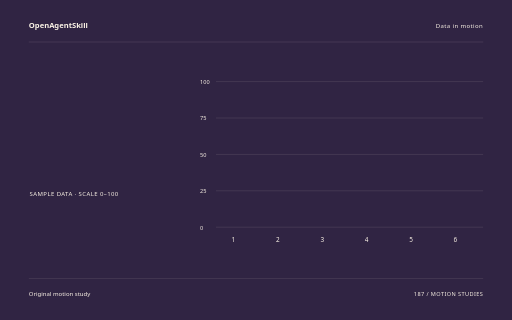
t = 0.00 s
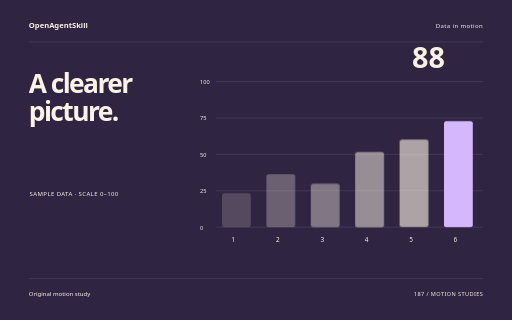
t = 1.78 s
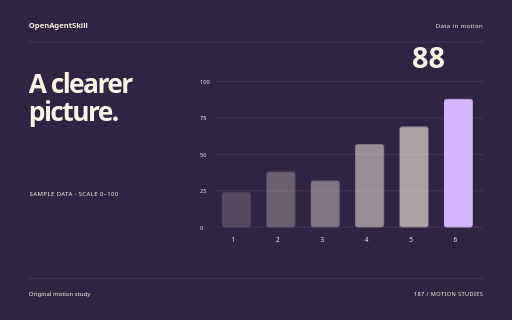
t = 3.58 s
t = 5.34 s: frame unchanged from t = 3.58 s, image omitted
t = 6.04 s: frame unchanged from t = 3.58 s, image omitted
t = 8.90 s: frame unchanged from t = 3.58 s, image omitted

The animated SVG that drew these frames (rendered in a browser with its animation timeline set to each time). Animation: 10 CSS @keyframes rules; one cycle of 8.90 s.

<svg xmlns="http://www.w3.org/2000/svg" width="1280" height="800" viewBox="0 0 1280 800" role="img" aria-labelledby="title"><title id="title">A clearer picture. — original Data in motion sample</title><style>text{font-family:system-ui,sans-serif}g{transform-box:fill-box;transform-origin:center}.rise{animation:rise 8s cubic-bezier(.2,.7,.2,1) 1 both}.float{animation:float 8s ease-in-out 1 both}.spin{animation:spin 8s ease-in-out 1 both}.turn{animation:turn 8s cubic-bezier(.2,.7,.2,1) 1 both}.orbit{animation:orbit 8s ease-in-out 1 both}.grow{transform-origin:center bottom;animation:grow 8s ease 1 both}.draw{animation:draw 8s ease 1 both}.bounce{animation:bounce 8s ease-in-out 1 both}.nod{animation:nod 8s ease-in-out 1 both}.wave{animation:wave 8s ease-in-out 1 both}@keyframes rise{0%{opacity:0;transform:translateY(38px)}13%,87%{opacity:1;transform:translateY(0)}100%{opacity:1;transform:translateY(0)}}@keyframes float{0%{opacity:0;transform:translateY(30px)}5%{opacity:1;transform:translateY(0)}55%{transform:translateY(-18px)}100%{opacity:1;transform:translateY(0)}}@keyframes spin{0%{transform:rotate(-24deg) scale(.8);opacity:0}16%{opacity:1}100%{transform:rotate(80deg) scale(1);opacity:1}}@keyframes turn{0%{transform:rotate(-95deg) scale(.2);opacity:0}23%{transform:rotate(10deg) scale(1.05);opacity:1}45%{transform:rotate(0) scale(1)}75%{transform:rotate(90deg)}100%{transform:rotate(180deg);opacity:1}}@keyframes orbit{0%{opacity:0;transform:scale(.25) rotate(-30deg)}25%{opacity:1;transform:scale(1) rotate(0)}100%{transform:scale(1) rotate(26deg);opacity:1}}@keyframes grow{0%{transform:scaleY(0)}28%,100%{transform:scaleY(1)}}@keyframes draw{0%{stroke-dashoffset:1600}55%,100%{stroke-dashoffset:0}}@keyframes bounce{0%,30%,100%{transform:translateY(0)}42%{transform:translateY(10px) scaleY(.96)}57%{transform:translateY(-42px)}73%{transform:translateY(0)}}@keyframes nod{0%,35%,100%{transform:rotate(0)}48%{transform:rotate(-10deg)}65%{transform:rotate(6deg)}}@keyframes wave{0%{transform:scaleY(.12);opacity:0}16%{opacity:1;transform:scaleY(.7)}32%{transform:scaleY(1)}48%{transform:scaleY(.3)}64%{transform:scaleY(.9)}80%{transform:scaleY(.4)}100%{transform:scaleY(.75);opacity:1}}@media(prefers-reduced-motion:reduce){*{animation:none!important}}</style><rect width="1280" height="800" fill="#302443"/><text x="72" y="70" font-size="19.00" fill="#FBF3E6" font-weight="600">OpenAgentSkill</text><text x="1208" y="70" font-size="15.00" fill="#FBF3E6" text-anchor="end" letter-spacing="1">Data in motion</text><path d="M72 105L1208 105" fill="none" stroke="#FBF3E6" stroke-opacity=".24" /><g class="rise" style="animation-delay:0s"><text x="72" y="232" font-size="66.00" fill="#FBF3E6" font-weight="600" letter-spacing="-4">A clearer</text></g><g class="rise" style="animation-delay:0.18s"><text x="72" y="302.62" font-size="66.00" fill="#FBF3E6" font-weight="600" letter-spacing="-4">picture.</text></g><text x="74" y="491" font-size="15.00" fill="#FBF3E6" letter-spacing="1">SAMPLE DATA · SCALE 0–100</text><path d="M540 204L1208 204" fill="none" stroke="#FBF3E6" stroke-opacity=".24" /><text x="500" y="210" font-size="14.00" fill="#FBF3E6" >100</text><path d="M540 295L1208 295" fill="none" stroke="#FBF3E6" stroke-opacity=".24" /><text x="500" y="301" font-size="14.00" fill="#FBF3E6" >75</text><path d="M540 386L1208 386" fill="none" stroke="#FBF3E6" stroke-opacity=".24" /><text x="500" y="392" font-size="14.00" fill="#FBF3E6" >50</text><path d="M540 477L1208 477" fill="none" stroke="#FBF3E6" stroke-opacity=".24" /><text x="500" y="483" font-size="14.00" fill="#FBF3E6" >25</text><path d="M540 568L1208 568" fill="none" stroke="#FBF3E6" stroke-opacity=".24" /><text x="500" y="574" font-size="14.00" fill="#FBF3E6" >0</text><g><g class="grow" style="animation-delay:0s"><rect x="555" y="480.64" width="72" height="87.36" rx="6" fill="#FBF3E6" opacity="0.18"/></g><text x="579" y="605" font-size="16.00" fill="#FBF3E6" >1</text></g><g><g class="grow" style="animation-delay:0.12s"><rect x="666" y="429.68" width="72" height="138.32" rx="6" fill="#FBF3E6" opacity="0.29"/></g><text x="690" y="605" font-size="16.00" fill="#FBF3E6" >2</text></g><g><g class="grow" style="animation-delay:0.24s"><rect x="777" y="451.52" width="72" height="116.48" rx="6" fill="#FBF3E6" opacity="0.4"/></g><text x="801" y="605" font-size="16.00" fill="#FBF3E6" >3</text></g><g><g class="grow" style="animation-delay:0.36s"><rect x="888" y="360.52" width="72" height="207.48000000000002" rx="6" fill="#FBF3E6" opacity="0.51"/></g><text x="912" y="605" font-size="16.00" fill="#FBF3E6" >4</text></g><g><g class="grow" style="animation-delay:0.48s"><rect x="999" y="316.84000000000003" width="72" height="251.16" rx="6" fill="#FBF3E6" opacity="0.62"/></g><text x="1023" y="605" font-size="16.00" fill="#FBF3E6" >5</text></g><g><g class="grow" style="animation-delay:0.6s"><rect x="1110" y="247.68" width="72" height="320.32" rx="6" fill="#D4B7FD" opacity="1"/></g><text x="1134" y="605" font-size="16.00" fill="#FBF3E6" >6</text></g><g class="rise" style="animation-delay:0.9s"><text x="1030" y="171" font-size="72.00" fill="#FBF3E6" font-weight="600">88</text></g><path d="M72 696L1208 696" fill="none" stroke="#FBF3E6" stroke-opacity=".24" /><text x="72" y="739" font-size="15.00" fill="#FBF3E6" >Original motion study</text><text x="1208" y="739" font-size="14.00" fill="#FBF3E6" text-anchor="end" letter-spacing="1">187 / MOTION STUDIES</text></svg>
